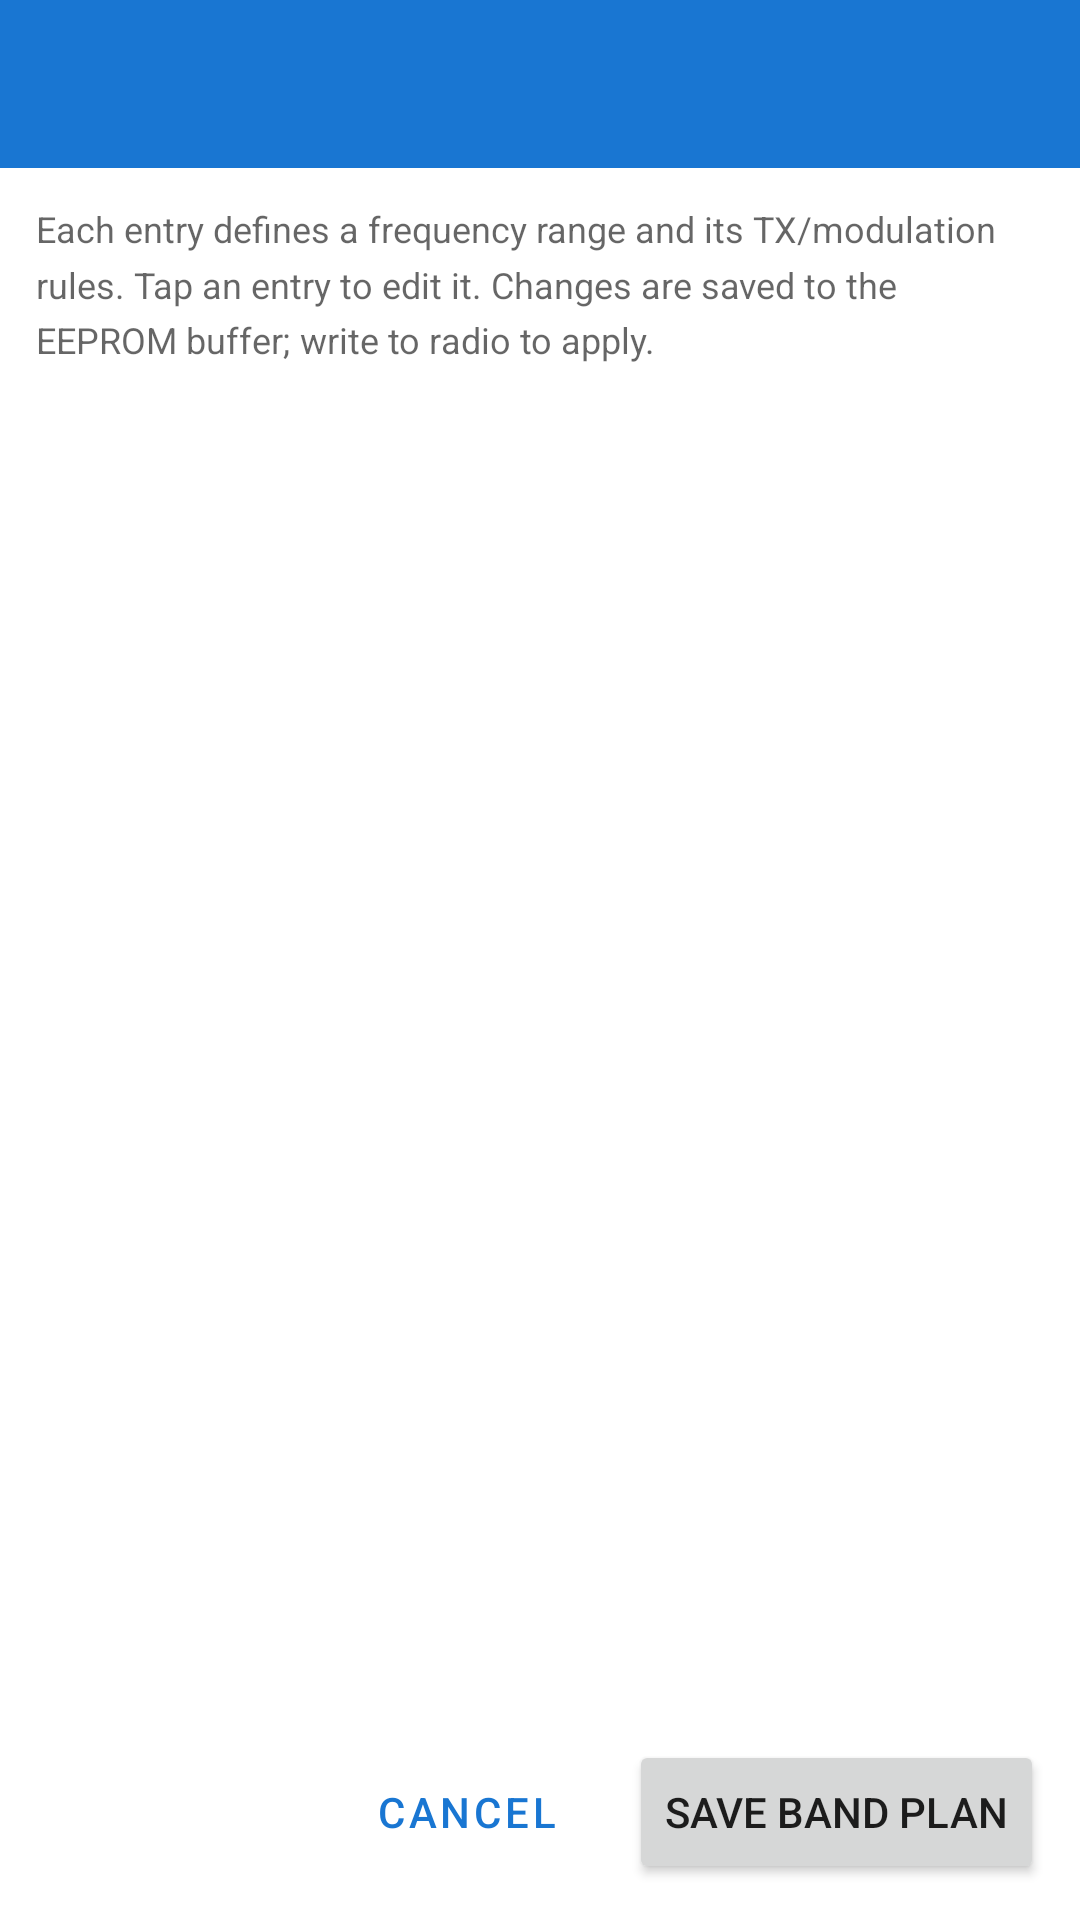

Here is an Android app screen rendered from its layout file. Give the layout XML and the strings, colors and styles it references.
<!-- AndroidManifest.xml: application theme Theme.RadioDroid -->
<!-- res/layout/activity_band_plan_editor.xml -->
<?xml version="1.0" encoding="utf-8"?>
<LinearLayout xmlns:android="http://schemas.android.com/apk/res/android"
    android:layout_width="match_parent"
    android:layout_height="match_parent"
    android:orientation="vertical">

    <com.google.android.material.appbar.MaterialToolbar
        android:id="@+id/toolbar"
        android:layout_width="match_parent"
        android:layout_height="?attr/actionBarSize"
        android:background="?attr/colorPrimary"
        android:title="Band Plan Editor" />

    
    <TextView
        android:layout_width="match_parent"
        android:layout_height="wrap_content"
        android:padding="12dp"
        android:textSize="12sp"
        android:textColor="?android:attr/textColorSecondary"
        android:lineSpacingMultiplier="1.3"
        android:text="Each entry defines a frequency range and its TX/modulation rules. Tap an entry to edit it. Changes are saved to the EEPROM buffer; write to radio to apply." />

    
    <androidx.recyclerview.widget.RecyclerView
        android:id="@+id/recyclerBandPlan"
        android:layout_width="match_parent"
        android:layout_height="0dp"
        android:layout_weight="1"
        android:clipToPadding="false"
        android:paddingTop="4dp"
        android:paddingBottom="4dp" />

    
    <LinearLayout
        android:layout_width="match_parent"
        android:layout_height="wrap_content"
        android:orientation="horizontal"
        android:padding="12dp"
        android:gravity="end">

        <Button
            android:id="@+id/btnBpCancel"
            style="@style/Widget.MaterialComponents.Button.OutlinedButton"
            android:layout_width="wrap_content"
            android:layout_height="wrap_content"
            android:text="Cancel"
            android:layout_marginEnd="8dp" />

        <Button
            android:id="@+id/btnBpSave"
            android:layout_width="wrap_content"
            android:layout_height="wrap_content"
            android:text="Save Band Plan" />

    </LinearLayout>

</LinearLayout>
<!-- resources referenced by this layout -->
<resources>
  <style name="Theme.RadioDroid" parent="Theme.MaterialComponents.DayNight.NoActionBar">
          <item name="colorPrimary">@color/primary</item>
          <item name="colorPrimaryVariant">@color/primary_dark</item>
          <item name="colorOnPrimary">@color/on_primary</item>
          <item name="colorSecondary">@color/secondary</item>
          <item name="colorOnSecondary">@color/on_secondary</item>
  
          
          <item name="android:statusBarColor">@android:color/transparent</item>
          <item name="android:navigationBarColor">@android:color/transparent</item>
          <item name="android:windowLightStatusBar">true</item>
          
          <item name="android:windowLayoutInDisplayCutoutMode" tools:targetApi="27">shortEdges</item>
      </style>
  <color name="primary">#1976D2</color>
  <color name="primary_dark">#0D47A1</color>
  <color name="on_primary">#FFFFFF</color>
  <color name="secondary">#FF9800</color>
  <color name="on_secondary">#000000</color>
</resources>
